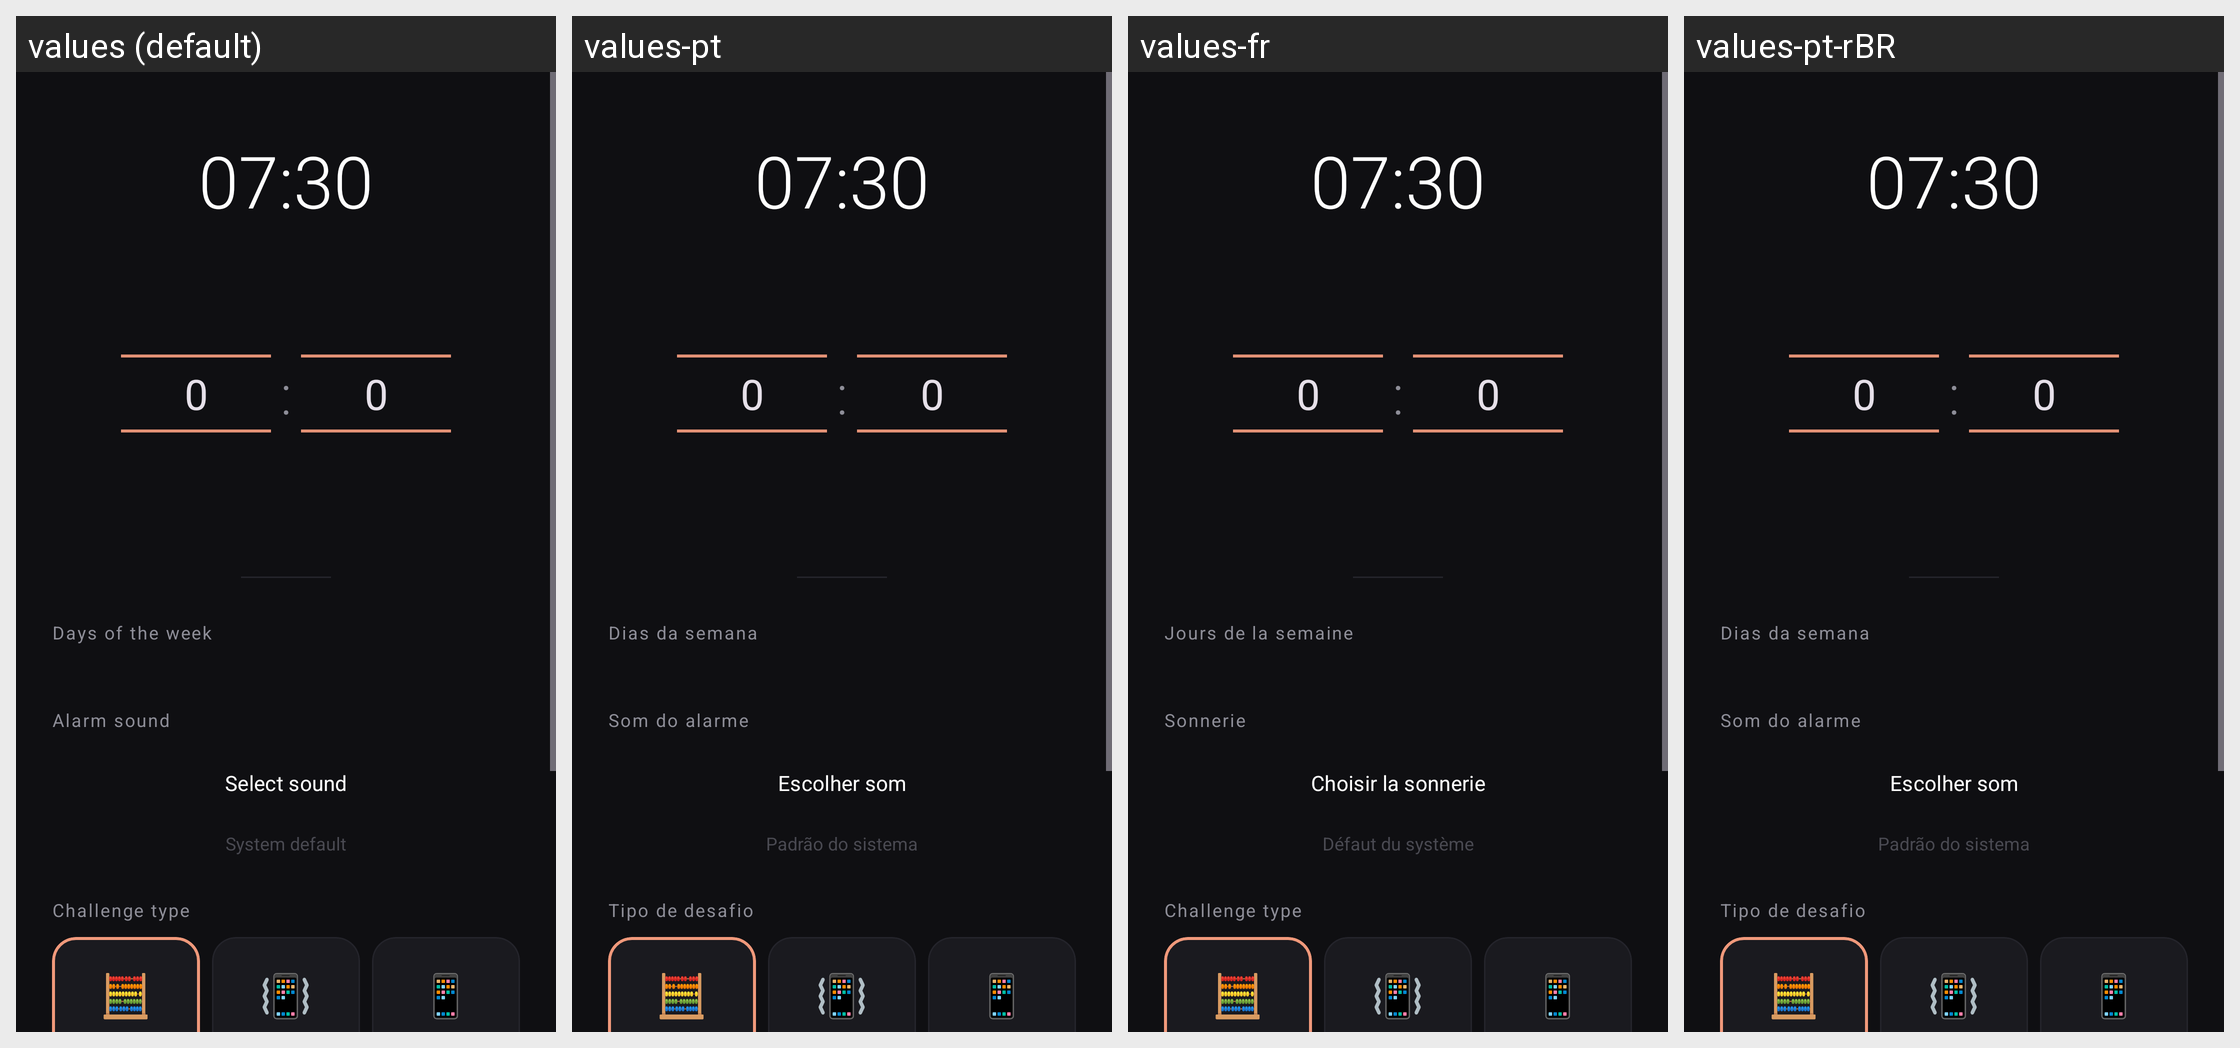

Here is an Android app screen in its default locale and in the app's own translations. Write out the translated-string differences for the strings that appear on this screen.
Android screen res/layout/activity_create_alarm.xml rendered under 4 locales, left to right: values (default), values-pt, values-fr, values-pt-rBR. Device: Nexus 5 (rendered at 1080×1920; each locale shown at half size, 540×960, under a caption strip naming it); theme Theme.BJGU.
Other locales in the repository, not shown: values-es.
Strings drawn on this screen, with the default value and each locale's value (text and hints the layout hard-codes, and strings that could not be matched under every locale, appear in the picture but are not listed):

days_of_week
  values: Days of the week
  values-pt: Dias da semana
  values-fr: Jours de la semaine
  values-pt-rBR: Dias da semana

alarm_sound
  values: Alarm sound
  values-pt: Som do alarme
  values-fr: Sonnerie
  values-pt-rBR: Som do alarme

select_sound
  values: Select sound
  values-pt: Escolher som
  values-fr: Choisir la sonnerie
  values-pt-rBR: Escolher som

system_default
  values: System default
  values-pt: Padrão do sistema
  values-fr: Défaut du système
  values-pt-rBR: Padrão do sistema

challenge_type_label
  values: Challenge type
  values-pt: Tipo de desafio
  values-fr: Challenge type  [not translated; the default value is used]
  values-pt-rBR: Tipo de desafio  [from values-pt]
